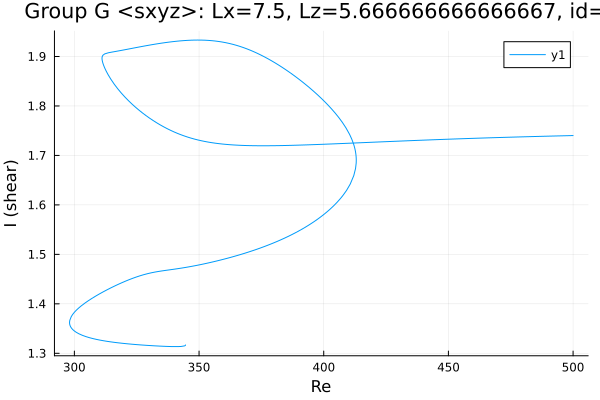

The file beside this chart, header and first rows:
Re, shear
344.6, 1.317
344.6, 1.317
344.6, 1.317
344.6, 1.317
344.6, 1.317
344.6, 1.317
344.6, 1.317
344.6, 1.317
344.6, 1.317
344.6, 1.317
344.6, 1.317
344.5, 1.316
344.4, 1.316
344.4, 1.315
344.2, 1.315
342.8, 1.314
341.4, 1.314
340, 1.314
338.6, 1.314
337.1, 1.314
335.7, 1.314
334.3, 1.314
332.9, 1.315
331.5, 1.315
330.1, 1.316
328.7, 1.316
327.2, 1.317
325.8, 1.317
324.4, 1.318
323, 1.318
321.6, 1.319
320.2, 1.32
318.8, 1.32
317.3, 1.321
315.9, 1.322
314.5, 1.323
313.1, 1.324
311.7, 1.325
310.3, 1.327
308.9, 1.328
307.4, 1.33
306, 1.332
304.6, 1.334
303.2, 1.336
301.8, 1.34
300.7, 1.343
299.9, 1.345
299.4, 1.348
299, 1.35
298.7, 1.352
298.5, 1.353
298.4, 1.355
298.3, 1.356
298.2, 1.357
298.2, 1.358
298.1, 1.358
298.1, 1.359
298.1, 1.36
298.1, 1.36
298.1, 1.36
... 452 more rows
